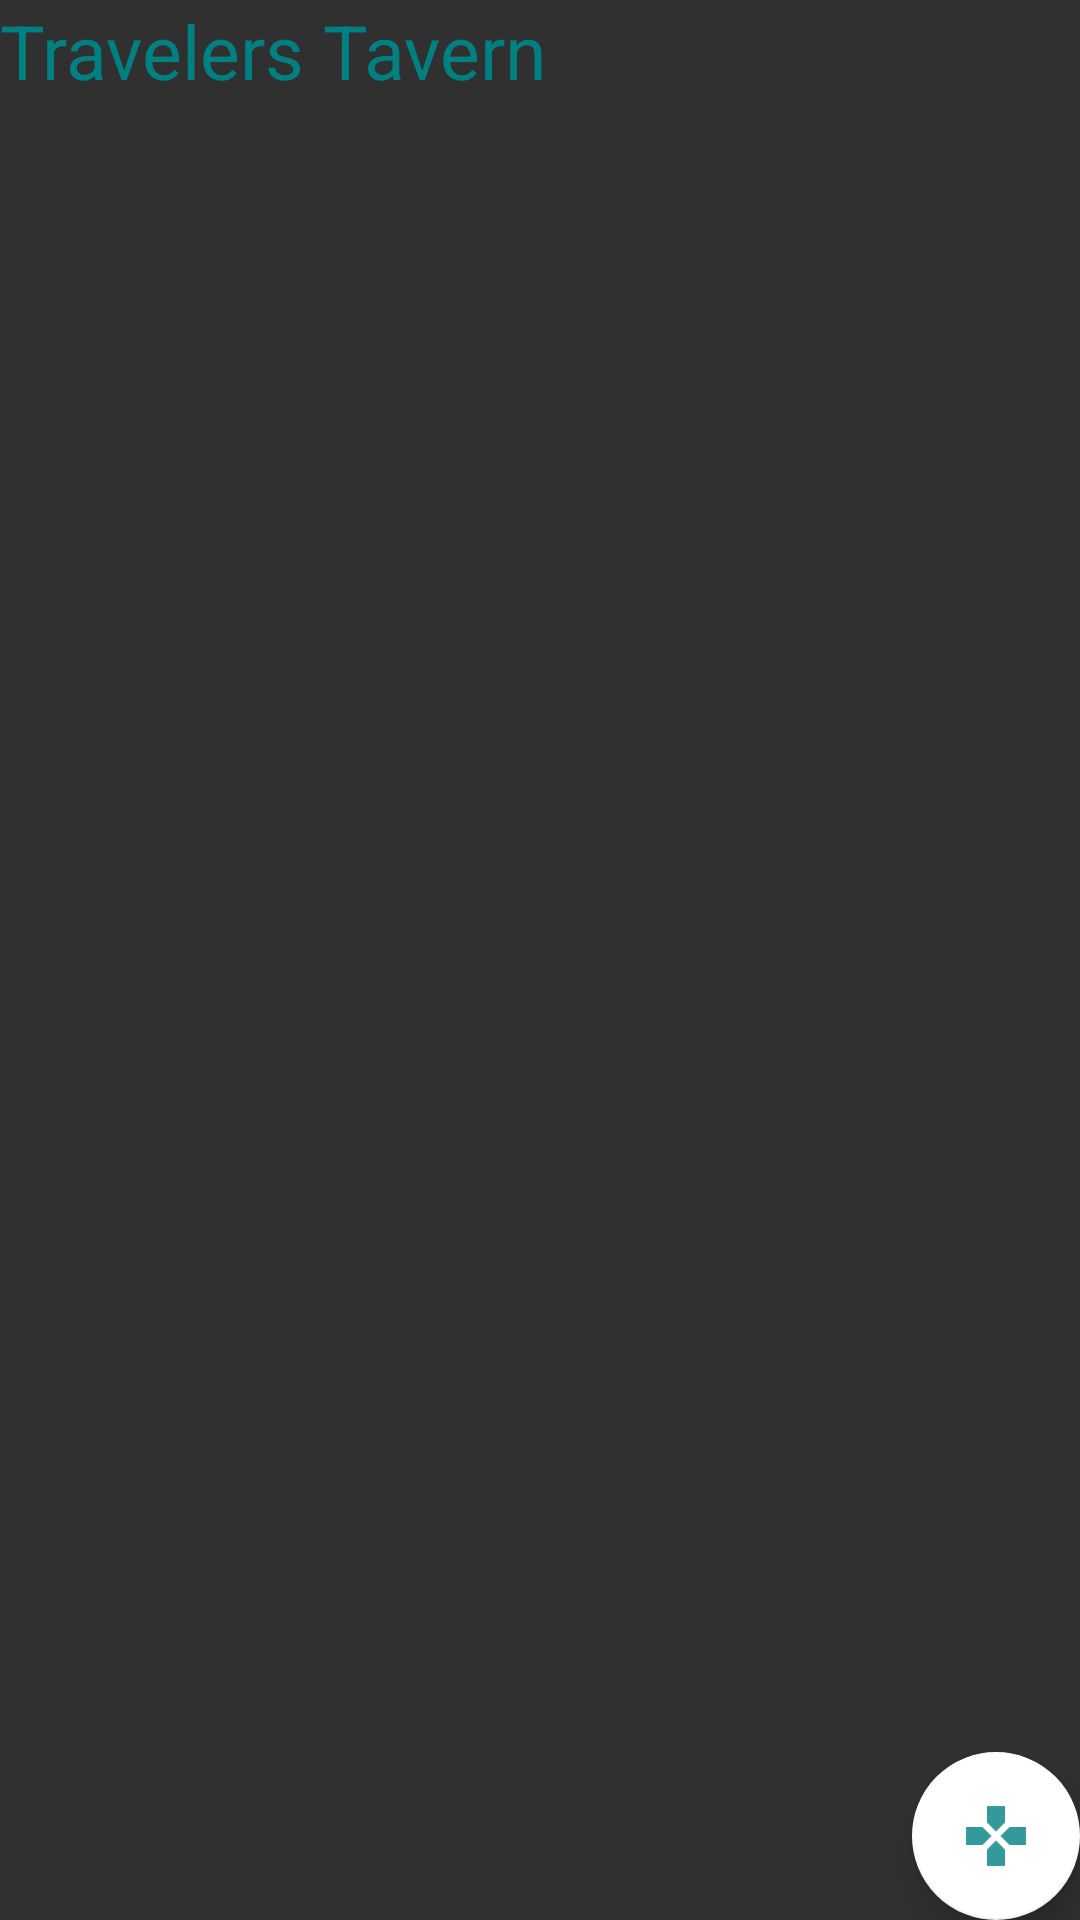

Write the Android layout XML for this screen, with the resource values it uses.
<!-- AndroidManifest.xml: application theme AppTheme.NoActionBar -->
<!-- res/layout/dnd_open_content.xml -->
<?xml version="1.0" encoding="utf-8"?>
<android.support.design.widget.CoordinatorLayout xmlns:android="http://schemas.android.com/apk/res/android"
    android:orientation="vertical"
    android:layout_width="match_parent"
    android:layout_height="match_parent">

    <LinearLayout
        android:layout_width="match_parent"
        android:layout_height="wrap_content"
        android:orientation="vertical">

        <TextView
            android:id="@+id/text_title_open"
            android:layout_width="match_parent"
            android:layout_height="match_parent"
            android:text="Travelers Tavern"
            android:textColor="#008080"
            android:textSize="25sp"
            android:layout_marginBottom="10dp"/>



    <ScrollView
        android:layout_width="match_parent"
        android:layout_height="wrap_content">
        <android.support.v7.widget.RecyclerView
            android:layout_width="match_parent"
            android:layout_height="wrap_content"
            android:id="@+id/listViewCharacters">
        </android.support.v7.widget.RecyclerView>
    </ScrollView>

    </LinearLayout>
    
    <android.support.design.widget.FloatingActionButton
        android:layout_height="wrap_content"
        android:layout_width="wrap_content"
        android:id="@+id/fab_open_dnd"
        android:layout_margin="@dimen/fab_margin"
        android:clickable="true"
        android:layout_gravity="bottom|end"
        android:src="@drawable/ic_fab_add"
        android:elevation="4dp"/>

</android.support.design.widget.CoordinatorLayout>
<!-- resources referenced by this layout -->
<resources>
  <!-- drawable ic_fab_add: png bitmap (drawable-hdpi, 320 bytes) -->
  <style name="AppTheme.NoActionBar">
          <item name="windowActionBar">false</item>
          <item name="windowNoTitle">true</item>
      </style>
</resources>
